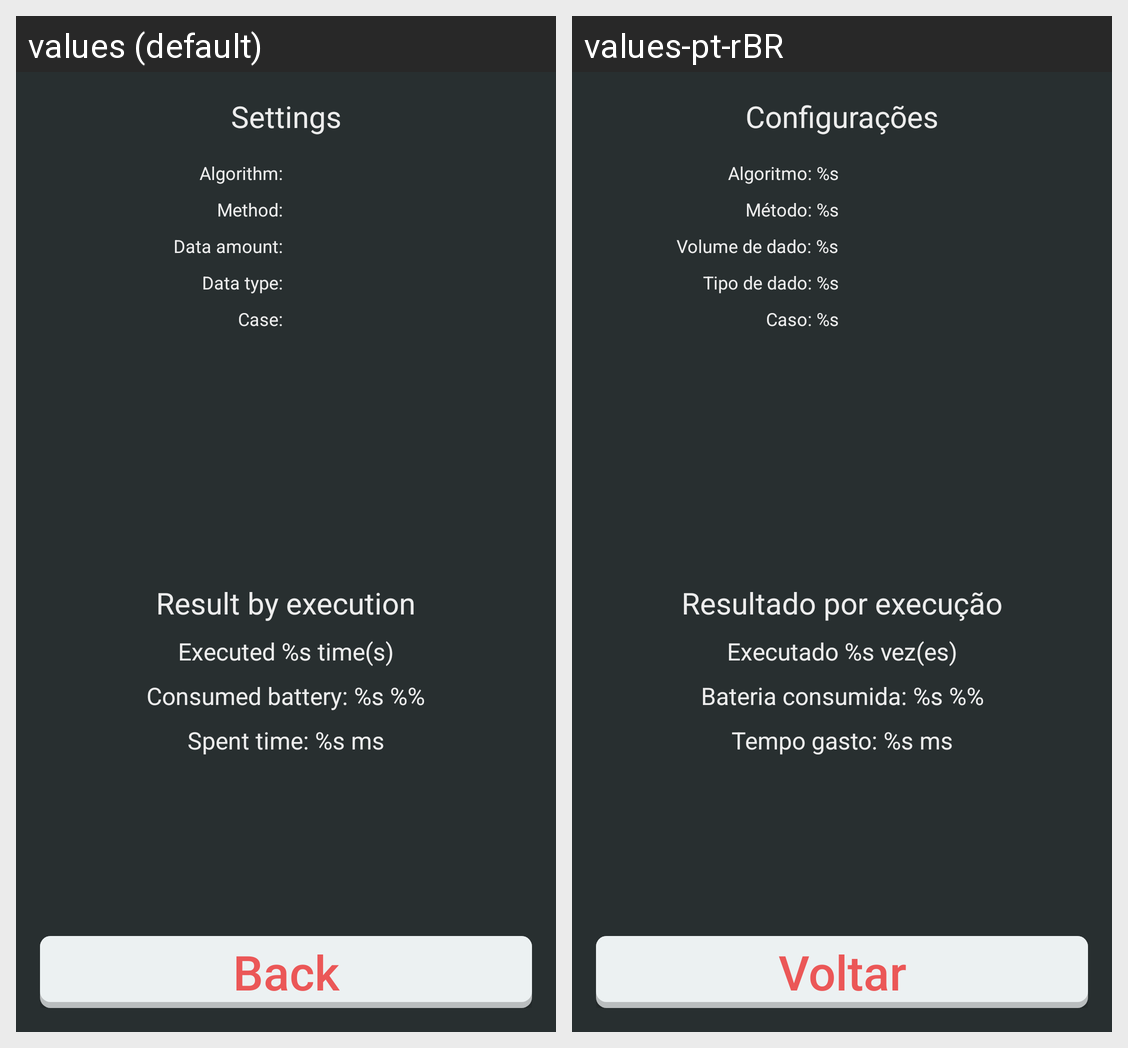

This grid shows one Android layout under two languages. Give, for every string resource on the screen, its name, the default text and each shown locale's text.
Android screen res/layout/loading_fragment.xml rendered under 2 locales, left to right: values (default), values-pt-rBR. Device: Nexus 5 (rendered at 1080×1920; each locale shown at half size, 540×960, under a caption strip naming it); theme AppTheme.
Strings drawn on this screen, with the default value and each locale's value (text and hints the layout hard-codes, and strings that could not be matched under every locale, appear in the picture but are not listed):

loading_settings_title
  values: Settings
  values-pt-rBR: Configurações

loading_chosen_algorithm
  values: Algorithm:
  values-pt-rBR: Algoritmo: %s

loading_chosen_method
  values: Method:
  values-pt-rBR: Método: %s

loading_chosen_data_amount
  values: Data amount:
  values-pt-rBR: Volume de dado: %s

loading_chosen_data_type
  values: Data type:
  values-pt-rBR: Tipo de dado: %s

loading_chosen_case
  values: Case:
  values-pt-rBR: Caso: %s

loading_result_title
  values: Result by execution
  values-pt-rBR: Resultado por execução

loading_result_number_executions
  values: Executed %s time(s)
  values-pt-rBR: Executado %s vez(es)

loading_result_battery_percent
  values: Consumed battery: %s %%
  values-pt-rBR: Bateria consumida: %s %%

loading_result_time
  values: Spent time: %s ms
  values-pt-rBR: Tempo gasto: %s ms

button_back_label
  values: Back
  values-pt-rBR: Voltar
